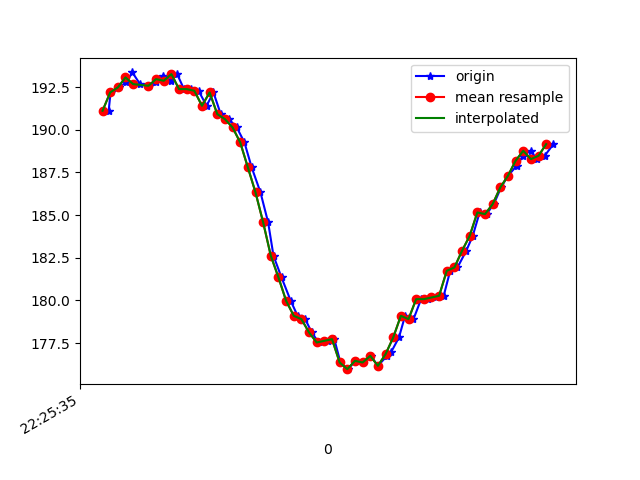

The table this chart was drawn from, first rows:
1617747935716, 443572421961474, 191.11328, -239.45312, -65.52734
1617747935721, 443572431300993, 192.2, -240.6, -66.89
1617747935742, 443572450407329, 192.5, -240.3, -67.29
1617747935762, 443572469513665, 192.8, -240.4, -66.6
1617747935778, 443572488589480, 193.4, -240, -66.31
1617747935798, 443572507848423, 192.7, -240.6, -66.31
1617747935821, 443572527015802, 192.6, -240.4, -66.02
1617747935841, 443572546152659, 192.8, -240.4, -66.89
1617747935858, 443572565197953, 193.2, -241, -66.89
1617747935879, 443572584365332, 192.9, -240.7, -66.99
1617747935895, 443572603563232, 193.3, -240.3, -67.58
1617747935913, 443572622791653, 192.4, -242.1, -68.07
1617747935932, 443572641989554, 192.4, -242.6, -68.75
1617747935951, 443572661095890, 192.3, -242.9, -68.75
1617747935972, 443572680293790, 191.4, -243.4, -68.36
1617747935990, 443572699888467, 192.2, -242.3, -67.87
1617747936009, 443572719055846, 190.9, -242.7, -67.68
1617747936030, 443572738223225, 190.6, -240.9, -67.58
1617747936051, 443572757390604, 190.1, -238.3, -65.82
1617747936071, 443572776649546, 189.3, -235.1, -62.7
1617747936090, 443572795420148, 187.8, -230.8, -58.3
1617747936113, 443572814648570, 186.3, -226.6, -53.81
1617747936133, 443572833876991, 184.6, -222.6, -47.36
1617747936147, 443572852891763, 182.6, -220, -40.82
1617747936168, 443572871998100, 181.3, -218.9, -33.59
1617747936192, 443572894980641, 180, -218.9, -28.71
1617747936210, 443572913751243, 179.1, -218.6, -24.61
1617747936230, 443572933254356, 178.9, -219, -23.73
1617747936247, 443572953520502, 178.1, -219.5, -21.39
1617747936265, 443572972169019, 177.5, -219.7, -19.73
1617747936289, 443572991580568, 177.6, -220.5, -18.65
1617747936306, 443573010015436, 177.7, -221, -17.77
1617747936322, 443573029121772, 176.4, -220.3, -18.95
1617747936342, 443573047739767, 176, -220, -19.04
1617747936361, 443573067975392, 176.5, -219.8, -21.58
1617747936382, 443573085860876, 176.4, -220.4, -22.07
1617747936401, 443573104814605, 176.8, -220.2, -22.66
1617747936420, 443573123859899, 176.2, -220.1, -24.12
1617747936444, 443573142752586, 176.8, -219.8, -25.59
1617747936454, 443573161950486, 177, -219.8, -27.54
1617747936475, 443573181331514, 177.8, -220.2, -30.18
1617747936491, 443573199949510, 179.1, -220.7, -32.81
1617747936513, 443573218689590, 178.9, -221, -35.64
1617747936533, 443573238253746, 180.1, -221.9, -39.55
1617747936551, 443573257390604, 180.1, -223.8, -42.87
1617747936572, 443573276130684, 180.2, -225.8, -47.46
1617747936592, 443573295694840, 180.3, -226.1, -50.59
1617747936609, 443573314618048, 181.7, -229.2, -54.3
1617747936628, 443573334029598, 181.9, -232.2, -58.2
1617747936651, 443573353044370, 182.9, -235.3, -60.74
1617747936668, 443573372516962, 183.8, -237.6, -63.48
1617747936686, 443573390860265, 185.2, -240.5, -65.14
1617747936704, 443573409936080, 185.1, -242.1, -66.5
1617747936723, 443573429011895, 185.6, -243.6, -67.87
1617747936742, 443573448148753, 186.6, -243.4, -67.58
1617747936760, 443573467621345, 187.3, -243.9, -67.87
1617747936783, 443573486605596, 187.9, -244.6, -67.38
1617747936799, 443573505437240, 188.5, -244.8, -67.97
1617747936819, 443573524452012, 188.8, -244.6, -67.97
1617747936836, 443573543710955, 188.3, -245.5, -68.95
1617747936856, 443573562695206, 188.5, -245.2, -68.46
... 1 more rows
